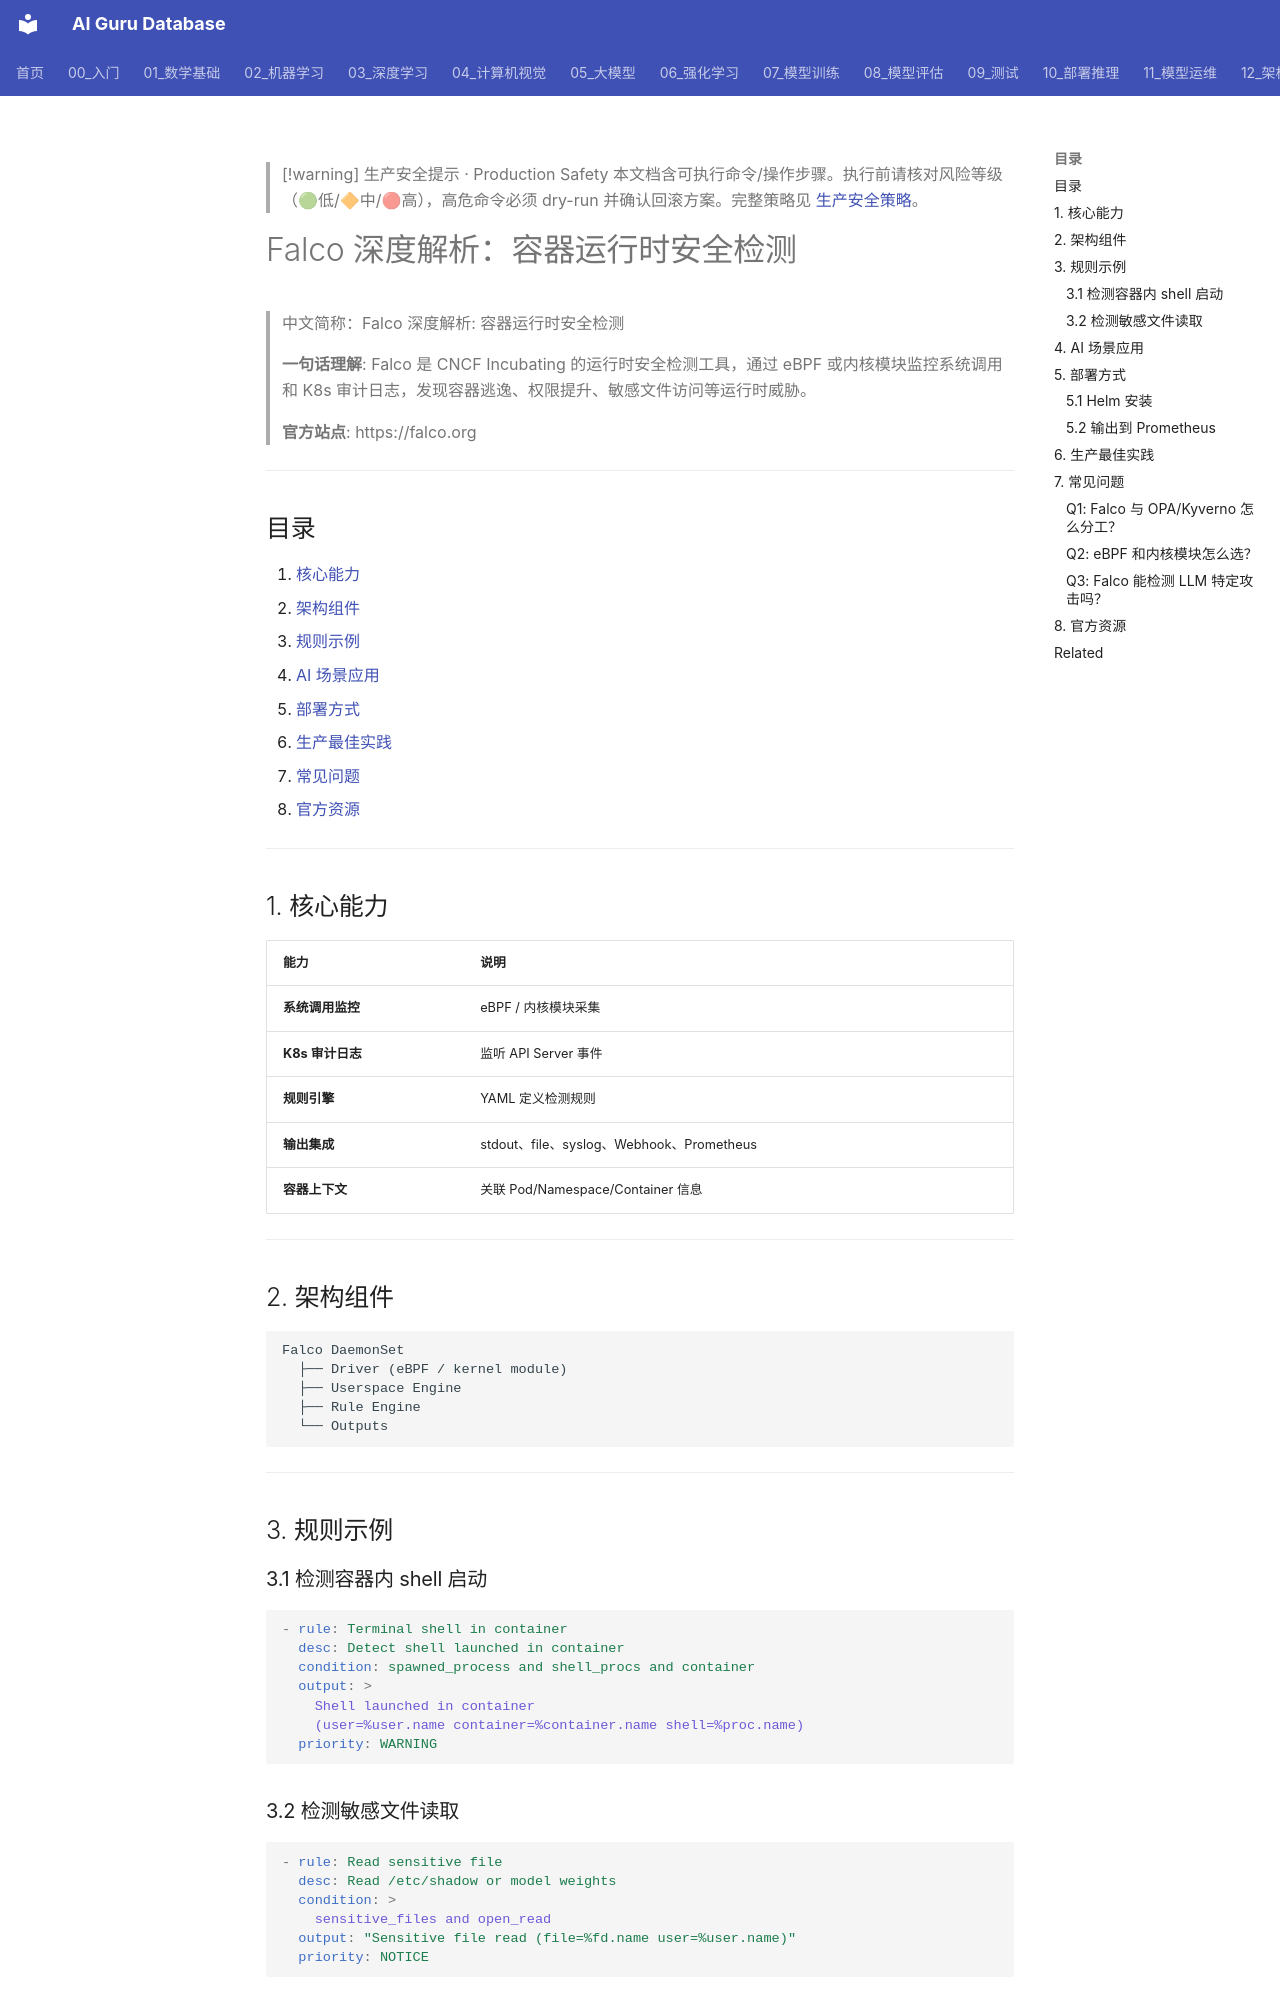

repository: ai-guru-global/ai-guru-database · page: 17_伦理安全/07_AI安全2026/02_Falco_深入分析/index.html · generator: mkdocs

---
tier: supporting
title: "Falco 深度解析: 容器运行时安全检测"
category: "17-ethics-safety"
tags: ["falco", "runtime-security", "kubernetes", "syscall", "threat-detection", "ebpff", "security"]
summary: "> **一句话理解**: Falco 是 CNCF Incubating 的运行时安全检测工具，通过 eBPF 或内核模块监控系统调用和 K8s 审计日志，发现容器逃逸、权限提升、敏感文件访问等运行时威胁。"
created: "2026-06-16"
updated: "2026-06-16"
sources: []
name_zh: "Falco 深度解析: 容器运行时安全检测"
---

> [!warning] 生产安全提示 · Production Safety
> 本文档含可执行命令/操作步骤。执行前请核对风险等级（🟢低/🔶中/🔴高），高危命令必须 dry-run 并确认回滚方案。完整策略见 [生产安全策略](../../治理/Production_Safety_Policy.md)。
<!-- op-safety-banner v1 -->

# Falco 深度解析：容器运行时安全检测

> 中文简称：Falco 深度解析: 容器运行时安全检测

> **一句话理解**: Falco 是 CNCF Incubating 的运行时安全检测工具，通过 eBPF 或内核模块监控系统调用和 K8s 审计日志，发现容器逃逸、权限提升、敏感文件访问等运行时威胁。

> **官方站点**: https://falco.org

---

## 目录

1. [核心能力](#1-核心能力)
2. [架构组件](#2-架构组件)
3. [规则示例](#3-规则示例)
4. [AI 场景应用](#4-ai-场景应用)
5. [部署方式](#5-部署方式)
6. [生产最佳实践](#6-生产最佳实践)
7. [常见问题](#7-常见问题)
8. [官方资源](#8-官方资源)

---

## 1. 核心能力

| 能力 | 说明 |
|------|------|
| **系统调用监控** | eBPF / 内核模块采集 |
| **K8s 审计日志** | 监听 API Server 事件 |
| **规则引擎** | YAML 定义检测规则 |
| **输出集成** | stdout、file、syslog、Webhook、Prometheus |
| **容器上下文** | 关联 Pod/Namespace/Container 信息 |

---

## 2. 架构组件

```
Falco DaemonSet
  ├── Driver (eBPF / kernel module)
  ├── Userspace Engine
  ├── Rule Engine
  └── Outputs
```

---

## 3. 规则示例
